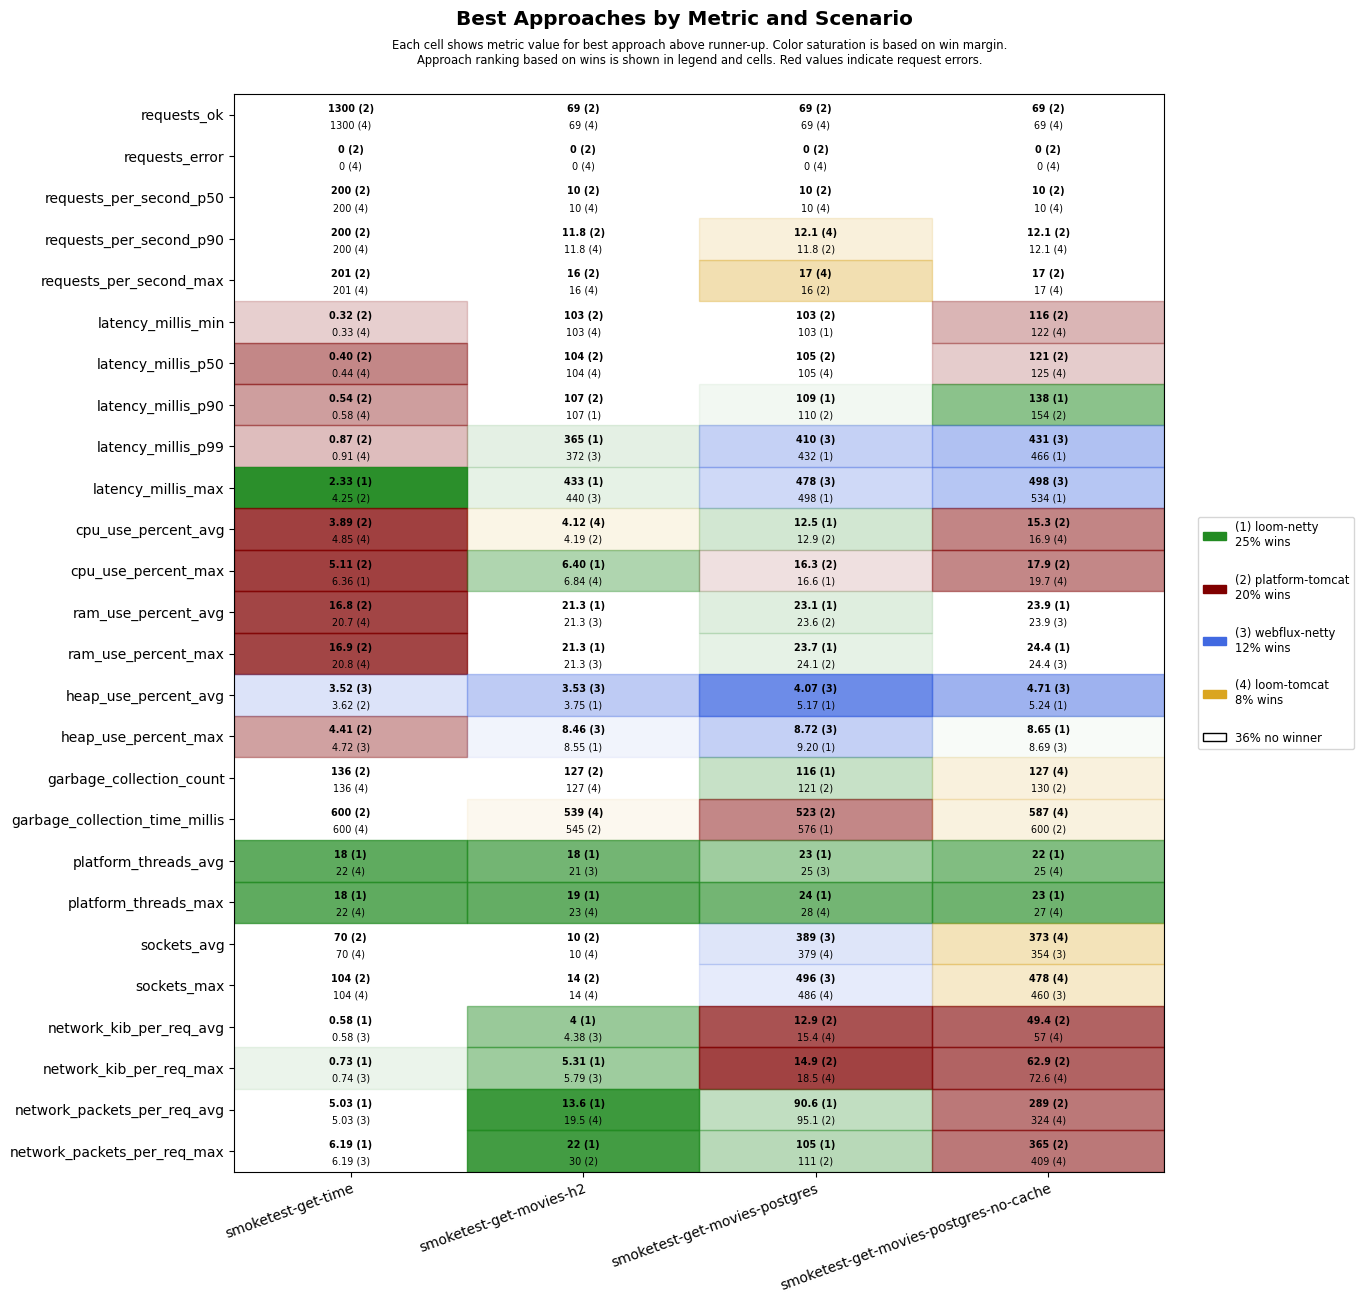

Values plotted in this chart, from the file beside it:
scenario, approach, requests_ok, requests_error, requests_per_second_p50, requests_per_second_p90, requests_per_second_max, latency_millis_min, latency_millis_p50, latency_millis_p90, latency_millis_p99, latency_millis_max, cpu_use_percent_avg, cpu_use_percent_max, ram_use_percent_avg, ram_use_percent_max, heap_use_percent_avg, heap_use_percent_max, garbage_collection_count, garbage_collection_time_millis, platform_threads_avg, platform_threads_max, sockets_avg, sockets_max
smoketest-get-time, platform-tomcat, 1300, 0, 200, 200, 201, 0.32, 0.40, 0.54, 0.87, 4.25, 3.89, 5.11, 16.8, 16.9, 3.62, 4.41, 136, 600, 61, 61, 70, 104
smoketest-get-time, loom-tomcat, 1300, 0, 200, 200, 201, 0.33, 0.44, 0.58, 0.91, 4.78, 4.85, 8.35, 20.7, 20.8, 4.29, 6.06, 136, 600, 22, 22, 70, 104
smoketest-get-time, loom-netty, 1300, 0, 200, 200, 201, 0.42, 0.50, 0.66, 1.12, 2.33, 4.85, 6.36, 20.7, 20.8, 4.27, 6.17, 144, 680, 18, 18, 70, 104
smoketest-get-time, webflux-netty, 1300, 0, 200, 200, 201, 0.39, 0.51, 0.69, 1.09, 5.40, 5.25, 8, 20.9, 20.9, 3.52, 4.72, 144, 696, 22, 22, 70, 104
smoketest-get-movies-h2, platform-tomcat, 69, 0, 10, 11.8, 16, 103, 104, 107, 580, 647, 4.19, 7.56, 21.5, 21.5, 6.47, 15.2, 127, 545, 28, 29, 10, 14
smoketest-get-movies-h2, loom-tomcat, 69, 0, 10, 11.8, 16, 103, 104, 138, 606, 672, 4.12, 6.84, 21.6, 21.6, 6.30, 15.0, 127, 539, 22, 23, 10, 14
smoketest-get-movies-h2, loom-netty, 69, 0, 10, 11.2, 14, 103, 105, 107, 365, 433, 4.61, 6.40, 21.3, 21.3, 3.75, 8.55, 128, 586, 18, 19, 10, 14
smoketest-get-movies-h2, webflux-netty, 69, 0, 10, 11.2, 14, 104, 106, 109, 372, 440, 4.68, 8.50, 21.3, 21.3, 3.53, 8.46, 131, 611, 21, 23, 10, 14
smoketest-get-movies-postgres, platform-tomcat, 69, 0, 10, 11.8, 16, 103, 105, 110, 629, 698, 12.9, 16.3, 23.6, 24.1, 10.0, 16.0, 121, 523, 31, 32, 337, 442
smoketest-get-movies-postgres, loom-tomcat, 69, 0, 10, 12.1, 17, 104, 105, 143, 683, 749, 13.8, 17.8, 24.0, 24.5, 7.63, 15.7, 139, 648, 26, 28, 379, 486
smoketest-get-movies-postgres, loom-netty, 69, 0, 10, 11.2, 14, 103, 106, 109, 432, 498, 12.5, 16.6, 23.1, 23.7, 5.17, 9.20, 116, 576, 23, 24, 357, 464
smoketest-get-movies-postgres, webflux-netty, 69, 0, 10, 11.2, 14, 103, 106, 110, 410, 478, 13.2, 17.1, 23.7, 24.2, 4.07, 8.72, 149, 724, 25, 28, 389, 496
smoketest-get-movies-postgres-no-cache, platform-tomcat, 69, 0, 10, 12.1, 17, 116, 121, 154, 693, 761, 15.3, 17.9, 24.2, 24.7, 5.71, 14.5, 130, 600, 28, 29, 345, 450
smoketest-get-movies-postgres-no-cache, loom-tomcat, 69, 0, 10, 12.1, 17, 122, 125, 180, 741, 815, 16.9, 19.7, 24.4, 24.9, 7.76, 15.5, 127, 587, 25, 27, 373, 478
smoketest-get-movies-postgres-no-cache, loom-netty, 69, 0, 10, 11.5, 15, 125, 129, 138, 466, 534, 18.8, 22.0, 23.9, 24.4, 5.24, 8.65, 137, 670, 22, 23, 350, 456
smoketest-get-movies-postgres-no-cache, webflux-netty, 69, 0, 10, 11.2, 14, 125, 128, 162, 431, 498, 18.0, 20.9, 23.9, 24.4, 4.71, 8.69, 137, 654, 25, 27, 354, 460
